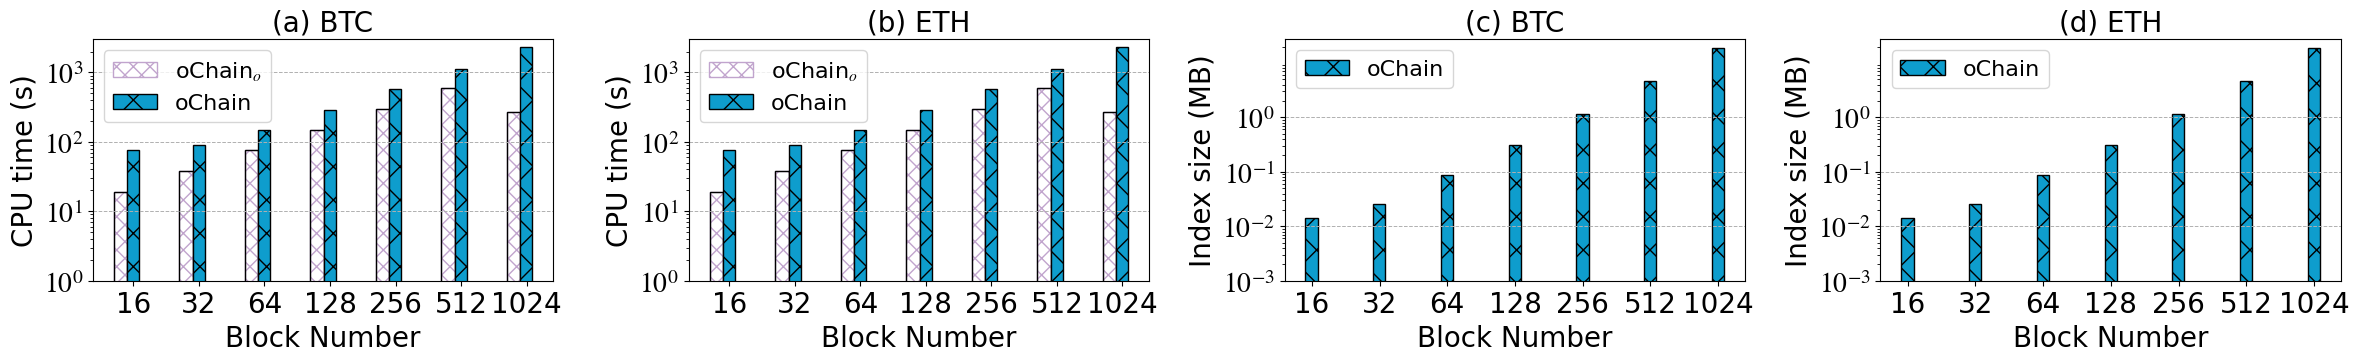

Python code for this plot: (Note: this script raises an exception after producing the figure.)
import matplotlib.pyplot as plt
from matplotlib import rcParams

config = {
    "font.family": 'serif',
    "font.size": 20,
    "mathtext.fontset": 'stix',
    "font.serif": ['Times New Roman'],
}
rcParams.update(config)
# 实验数据
x = [16, 32, 64, 128, 256, 512, 1024]
data = [75.3876, 88.8538, 147.1636, 286.0087, 584.5755, 1136.2391, 2356.1634]

On_Chain_data = [19.1831, 37.7805, 75.1768, 149.4479, 296.7697, 594.6269, 265.9659]
vChain_data = [19.3730, 37.9705, 75.3668, 149.6378, 296.9596, 594.8168, 3090]

index_size = [0.0144, 0.0258, 0.0861, 0.3104, 1.1746, 4.6510, 18.9673]
On_Chain_index_size = [0.008, 0.02, 0.08, 0.26, 0.88, 3.2, 12.9]
vChain_index_size = [1.0607, 2.9987, 4.3441, 8.9967, 10.9882, 20.6771, 30.5647]

# 动态计算每个柱状的宽度
widths_bar = [value / 8 for value in x]
# print("width", widths)

# 创建图形和子图
fig, axs = plt.subplots(1, 4, figsize=(24, 4), dpi=360)

# 第一个子图：CPU Time vs Block Number
bar1 = [value - w for value, w in zip(x, widths_bar)]  # 左侧的柱状位置
bar2 = [value for value, w in zip(x, widths_bar)]  # mid的柱状位置
bar3 = [value + w for value, w in zip(x, widths_bar)]  # 右侧的柱状位置

from matplotlib.patches import Rectangle

# 使用 Rectangle 来实现 hatch 的自定义颜色
max_i = -1  # 初始化为 -1，确保在循环开始前有一个合理的初始值

for i, (pos, height) in enumerate(zip(bar1, On_Chain_data)):
    max_i = i  # 在每次迭代中更新 max_i 为当前的 i
    # 这里是你在循环中要执行的其他代码

# 在循环结束后，max_i 就是 i 的最大值
print("最大值 i:", max_i)

for i, (pos, height) in enumerate(zip(bar1, On_Chain_data)):
    rect1 = Rectangle(
        (pos - widths_bar[i] / 2, 0),  # 矩形左下角的坐标
        widths_bar[i],  # 矩形的宽度
        height,  # 矩形的高度
        linewidth=1,
        edgecolor='#C1A4CD',
        facecolor='white',  # 设置背景色为白色
        hatch='XX'
    ) if i != max_i else Rectangle(
        (pos - widths_bar[i] / 2, 0),  # 矩形左下角的坐标
        widths_bar[i],  # 矩形的宽度
        height,  # 矩形的高度
        linewidth=1,
        edgecolor='#C1A4CD',
        facecolor='white',  # 设置背景色为白色
        hatch='XX', label='oChain$_o$'
    )
    axs[0].add_patch(rect1)
    rect = Rectangle(
        (pos - widths_bar[i] / 2, 0),  # 矩形左下角的坐标
        widths_bar[i],  # 矩形的宽度
        height,  # 矩形的高度
        linewidth=1,
        edgecolor='black',
        facecolor='none'
    )
    axs[0].add_patch(rect)
# axs[0].add_patch(Patch(edgecolor='black', hatch='*', color='#C1A4CD'))
axs[0].bar(bar2, data, color=(14 / 255, 157 / 255, 205 / 255), width=widths_bar, hatch=r'\/', edgecolor='black',
           label='oChain')
# axs[0].bar(bar3, vChain_data, color='green', width=widths_bar, hatch='x', edgecolor='black', label='vChain+')

# 设置第一个子图的坐标轴
axs[0].set_xlabel('Block Number', fontsize=20)
axs[0].set_ylabel('CPU time (s)', fontsize=20)
axs[0].set_xscale('log', base=2)  # 设置x轴为对数制度，底数为2
axs[0].set_yscale('log')  # 设置y轴为对数制度
axs[0].set_xticks(x)  # 设置X轴制点
axs[0].set_yticks([10 ** 0, 10 ** 1, 10 ** 2, 10 ** 3], ['$10^0$', '$10^1$', '$10^2$', '$10^3$'])
axs[0].set_xticklabels(x, fontsize=20)
axs[0].set_yticklabels(['$10^0$', '$10^1$', '$10^2$', '$10^3$'], fontsize=20)

axs[0].set_title('(a) BTC', fontsize=20)
axs[0].legend(fontsize=16)
axs[0].grid(axis='y', linestyle='--', linewidth=0.7)

for i, (pos, height) in enumerate(zip(bar1, On_Chain_data)):
    rect1 = Rectangle(
        (pos - widths_bar[i] / 2, 0),  # 矩形左下角的坐标
        widths_bar[i],  # 矩形的宽度
        height,  # 矩形的高度
        linewidth=1,
        edgecolor='#C1A4CD',
        facecolor='white',  # 设置背景色为白色
        hatch='XX'
    ) if i != max_i else Rectangle(
        (pos - widths_bar[i] / 2, 0),  # 矩形左下角的坐标
        widths_bar[i],  # 矩形的宽度
        height,  # 矩形的高度
        linewidth=1,
        edgecolor='#C1A4CD',
        facecolor='white',  # 设置背景色为白色
        hatch='XX', label='oChain$_o$'
    )
    axs[1].add_patch(rect1)
    rect = Rectangle(
        (pos - widths_bar[i] / 2, 0),  # 矩形左下角的坐标
        widths_bar[i],  # 矩形的宽度
        height,  # 矩形的高度
        linewidth=1,
        edgecolor='black',
        facecolor='none'
    )
    axs[1].add_patch(rect)
# axs[1].add_patch(Patch(edgecolor='black', hatch='*', color='#C1A4CD'))
axs[1].bar(bar2, data, color=(14 / 255, 157 / 255, 205 / 255), width=widths_bar, hatch=r'\/', edgecolor='black',
           label='oChain')
# axs[1].bar(bar3, vChain_data, color='green', width=widths_bar, hatch='x', edgecolor='black', label='vChain+')

# 设置第2个子图的坐标轴
axs[1].set_xlabel('Block Number', fontsize=20)
axs[1].set_ylabel('CPU time (s)', fontsize=20)
axs[1].set_xscale('log', base=2)  # 设置x轴为对数制度，底数为2
axs[1].set_yscale('log')  # 设置y轴为对数制度
axs[1].set_xticks(x)  # 设置X轴制点
axs[1].set_yticks([10 ** 0, 10 ** 1, 10 ** 2, 10 ** 3], ['$10^0$', '$10^1$', '$10^2$', '$10^3$'])
axs[1].set_xticklabels(x, fontsize=20)
axs[1].set_yticklabels(['$10^0$', '$10^1$', '$10^2$', '$10^3$'], fontsize=20)

axs[1].set_title('(b) ETH', fontsize=20)
axs[1].legend(fontsize=16)
axs[1].grid(axis='y', linestyle='--', linewidth=0.7)

# 第3个子图：Index Size vs Block Number
bar6 = [value - w for value, w in zip(x, widths_bar)]  # 左侧的柱状位置
bar4 = [value for value, w in zip(x, widths_bar)]  # 左侧的柱状位置
bar5 = [value + w for value, w in zip(x, widths_bar)]  # 右侧的柱状位置
axs[2].bar(bar4, index_size, color=(14 / 255, 157 / 255, 205 / 255), width=widths_bar, hatch=r'\/', edgecolor='black',
           label='oChain')
# axs[2].bar(bar5, vChain_index_size, color='green', width=widths_bar, hatch='x', edgecolor='black', label='vChain+')

# 设置第二个子图的坐标轴
axs[2].set_xlabel('Block Number', fontsize=20)
axs[2].set_ylabel('Index size (MB)', fontsize=20)
axs[2].set_xscale('log', base=2)  # 设置x轴为对数制度，底数为2
axs[2].set_yscale('log')  # 设置y轴为对数制度
axs[2].set_xticks(x)  # 设置X轴制点
axs[2].set_yticks([10 ** -3, 10 ** -2, 10 ** -1, 10 ** 0],
                  ['$10^{-3}$', '$10^{-2}$', '$10^{-1}$', '$10^{0}$'])
axs[2].set_xticklabels(x, fontsize=20)
axs[2].set_yticklabels(['$10^{-3}$', '$10^{-2}$', '$10^{-1}$', '$10^{0}$'], fontsize=20)

axs[2].set_title('(c) BTC', fontsize=20)
axs[2].legend(fontsize=16)
axs[2].grid(axis='y', linestyle='--', linewidth=0.7)

# 第3个子图：Index Size vs Block Number
bar9 = [value - w for value, w in zip(x, widths_bar)]  # 左侧的柱状位置
bar7 = [value for value, w in zip(x, widths_bar)]  # 左侧的柱状位置
bar8 = [value + w for value, w in zip(x, widths_bar)]  # 右侧的柱状位置
axs[3].bar(bar7, index_size, color=(14 / 255, 157 / 255, 205 / 255), width=widths_bar, hatch=r'\/', edgecolor='black',
           label='oChain')
# axs[3].bar(bar5, vChain_index_size, color='green', width=widths_bar, hatch='x', edgecolor='black', label='vChain+')

# 设置第二个子图的坐标轴
axs[3].set_xlabel('Block Number', fontsize=20)
axs[3].set_ylabel('Index size (MB)', fontsize=20)
axs[3].set_xscale('log', base=2)  # 设置x轴为对数制度，底数为2
axs[3].set_yscale('log')  # 设置y轴为对数制度
axs[3].set_xticks(x)  # 设置X轴制点
axs[3].set_yticks([10 ** -3, 10 ** -2, 10 ** -1, 10 ** 0],
                  ['$10^{-3}$', '$10^{-2}$', '$10^{-1}$', '$10^{0}$'])
axs[3].set_xticklabels(x, fontsize=20)
axs[3].set_yticklabels(['$10^{-3}$', '$10^{-2}$', '$10^{-1}$', '$10^{0}$'], fontsize=20)

axs[3].set_title('(d) ETH', fontsize=20)
axs[3].legend(fontsize=16)
axs[3].grid(axis='y', linestyle='--', linewidth=0.7)

# 调整子图布局
plt.tight_layout()

# 保存图表
plt.savefig('../Figures/SimpleQ_all.png', dpi=360)

# 显示图表
plt.show()
